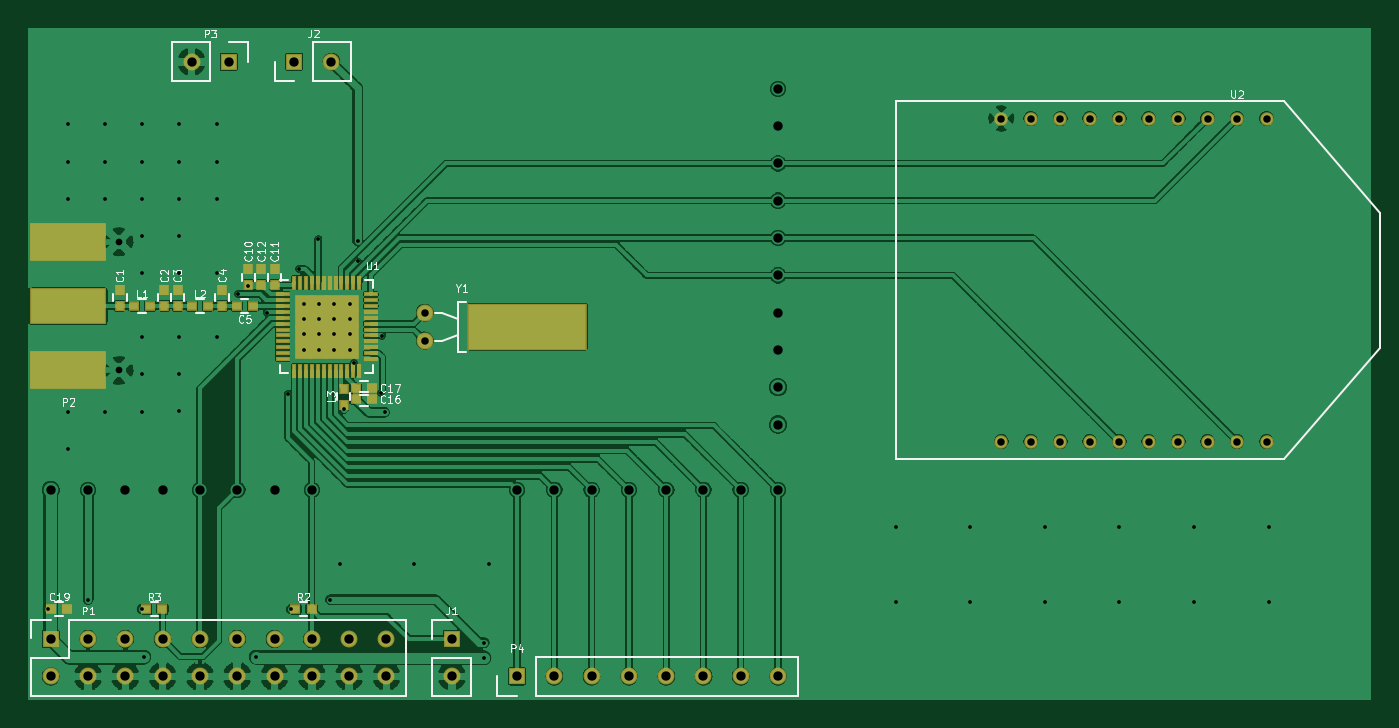
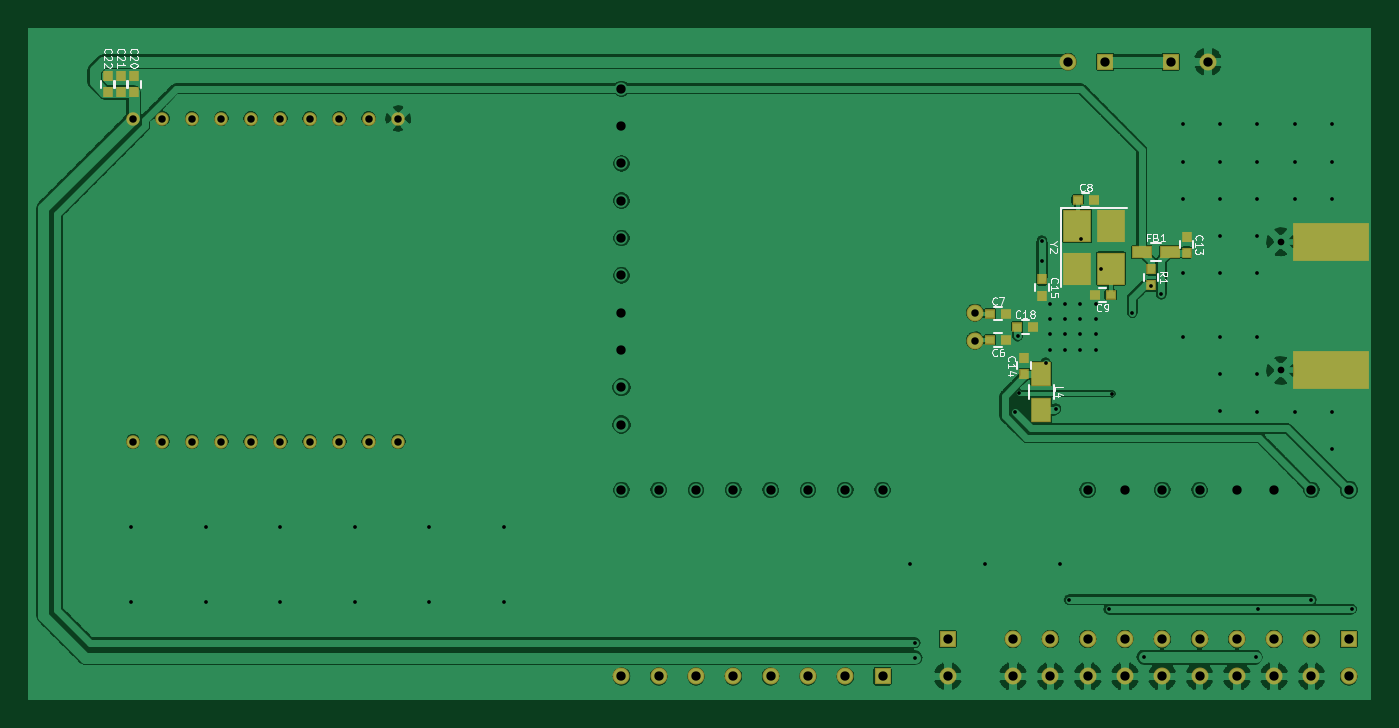
Circuit board: 7 layer files. Board 91.3 x 45.6 mm.
- bottom_copper: base-B.Cu.gbr (172190 bytes)
- bottom_mask: base-B.Mask.gbr (2185 bytes)
- bottom_silk: base-B.SilkS.gbr (10781 bytes)
- top_copper: base-F.Cu.gbr (258653 bytes)
- top_mask: base-F.Mask.gbr (3508 bytes)
- top_silk: base-F.SilkS.gbr (14106 bytes)
- drill: base.drl (2050 bytes)

=== bottom_copper: base-B.Cu.gbr (172190 bytes, source omitted) ===
=== bottom_mask: base-B.Mask.gbr ===
*
%LPD*%
%LNbase-B.Mask*%
%FSLAX25Y25*%
%MOIN*%
%AD*%
%AD*%
%ADD31C,0.036*%
%ADD32R,0.076866142X0.088677165*%
%ADD33R,0.029622047X0.025685039*%
%ADD34R,0.025685039X0.029622047*%
%ADD35R,0.206X0.101275591*%
%ADD36R,0.053244094X0.035527559*%
%ADD37R,0.045370079X0.045370079*%
%ADD38C,0.045370079*%
%ADD39R,0.055212598X0.065055118*%
G54D31*
%SRX1Y1I0.0J0.0*%
G1X260850Y69200D3*
G1X300350Y69200D3*
G1X308250Y69200D3*
G1X316150Y69200D3*
G1X324050Y69200D3*
G1X331950Y69200D3*
G1X292450Y69200D3*
G1X284550Y69200D3*
G1X276650Y69200D3*
G1X268750Y69200D3*
G1X268750Y155800D3*
G1X276650Y155800D3*
G1X284550Y155800D3*
G1X292450Y155800D3*
G1X331950Y155800D3*
G1X324050Y155800D3*
G1X316150Y155800D3*
G1X308250Y155800D3*
G1X300350Y155800D3*
G1X260850Y155800D3*
G54D32*
G1X78778Y126959D3*
G1X78778Y115541D3*
G1X69722Y115541D3*
G1X69722Y126959D3*
G54D33*
G1X102165Y96500D3*
G1X97835Y96500D3*
G1X102165Y103500D3*
G1X97835Y103500D3*
G1X78665Y134000D3*
G1X74335Y134000D3*
G1X69835Y108500D3*
G1X74165Y108500D3*
G54D34*
G1X49500Y119835D3*
G1X49500Y124165D3*
G1X93000Y87335D3*
G1X93000Y91665D3*
G1X88250Y112665D3*
G1X88250Y108335D3*
G54D33*
G1X94915Y100000D3*
G1X90585Y100000D3*
G54D34*
G1X331750Y162835D3*
G1X331750Y167165D3*
G1X335250Y162835D3*
G1X335250Y167165D3*
G1X338750Y162835D3*
G1X338750Y167165D3*
G1X59000Y115365D3*
G1X59000Y111035D3*
G54D35*
G1X10728Y122744D3*
G1X10728Y88256D3*
G54D36*
G1X61490Y120000D3*
G1X54010Y120000D3*
G54D37*
G1X113500Y16250D3*
G54D38*
G1X113500Y6250D3*
G54D37*
G1X71250Y171000D3*
G54D38*
G1X81250Y171000D3*
G54D39*
G1X88500Y77579D3*
G1X88500Y87421D3*
G54D37*
G1X6000Y16250D3*
G54D38*
G1X6000Y6250D3*
G1X16000Y16250D3*
G1X16000Y6250D3*
G1X26000Y16250D3*
G1X26000Y6250D3*
G1X36000Y16250D3*
G1X36000Y6250D3*
G1X46000Y16250D3*
G1X46000Y6250D3*
G1X56000Y16250D3*
G1X56000Y6250D3*
G1X66000Y16250D3*
G1X66000Y6250D3*
G1X76000Y16250D3*
G1X76000Y6250D3*
G1X86000Y16250D3*
G1X86000Y6250D3*
G1X96000Y16250D3*
G1X96000Y6250D3*
G54D37*
G1X53750Y171000D3*
G54D38*
G1X43750Y171000D3*
G54D37*
G1X131000Y6250D3*
G54D38*
G1X141000Y6250D3*
G1X151000Y6250D3*
G1X161000Y6250D3*
G1X171000Y6250D3*
G1X181000Y6250D3*
G1X191000Y6250D3*
G1X201000Y6250D3*
G1X106250Y96250D3*
G1X106250Y103730D3*
M2*

=== bottom_silk: base-B.SilkS.gbr (10781 bytes, source omitted) ===
=== top_copper: base-F.Cu.gbr (258653 bytes, source omitted) ===
=== top_mask: base-F.Mask.gbr ===
*
%LPD*%
%LNbase-F.Mask*%
%FSLAX25Y25*%
%MOIN*%
%AD*%
%AD*%
%ADD31C,0.036*%
%ADD33R,0.029622047X0.025685039*%
%ADD34R,0.025685039X0.029622047*%
%ADD35R,0.206X0.101275591*%
%ADD37R,0.045370079X0.045370079*%
%ADD38C,0.045370079*%
%ADD49R,0.206X0.09615748*%
%ADD50R,0.037496063X0.013874016*%
%ADD51R,0.013874016X0.037496063*%
%ADD52R,0.047338583X0.047338583*%
%ADD53R,0.32096063X0.124110236*%
G54D33*
%SRX1Y1I0.0J0.0*%
G1X87835Y83500D3*
G1X92165Y83500D3*
G54D31*
G1X260850Y69200D3*
G1X300350Y69200D3*
G1X308250Y69200D3*
G1X316150Y69200D3*
G1X324050Y69200D3*
G1X331950Y69200D3*
G1X292450Y69200D3*
G1X284550Y69200D3*
G1X276650Y69200D3*
G1X268750Y69200D3*
G1X268750Y155800D3*
G1X276650Y155800D3*
G1X284550Y155800D3*
G1X292450Y155800D3*
G1X331950Y155800D3*
G1X324050Y155800D3*
G1X316150Y155800D3*
G1X308250Y155800D3*
G1X300350Y155800D3*
G1X260850Y155800D3*
G54D34*
G1X24500Y105585D3*
G1X24500Y109915D3*
G1X36500Y105585D3*
G1X36500Y109915D3*
G1X40000Y105585D3*
G1X40000Y109915D3*
G1X52000Y105585D3*
G1X52000Y109915D3*
G54D33*
G1X60165Y105500D3*
G1X55835Y105500D3*
G54D34*
G1X59000Y111035D3*
G1X59000Y115365D3*
G1X66000Y111085D3*
G1X66000Y115415D3*
G1X62500Y111085D3*
G1X62500Y115415D3*
G54D33*
G1X87835Y80500D3*
G1X92165Y80500D3*
G1X6085Y24250D3*
G1X10415Y24250D3*
G1X75915Y24250D3*
G1X71585Y24250D3*
G1X31585Y24250D3*
G1X35915Y24250D3*
G1X28335Y105500D3*
G1X32665Y105500D3*
G1X43835Y105500D3*
G1X48165Y105500D3*
G54D34*
G1X84500Y83415D3*
G1X84500Y79085D3*
G54D49*
G1X10728Y105500D3*
G54D35*
G1X10728Y122744D3*
G1X10728Y88256D3*
G54D37*
G1X113500Y16250D3*
G54D38*
G1X113500Y6250D3*
G54D37*
G1X71250Y171000D3*
G54D38*
G1X81250Y171000D3*
G54D37*
G1X6000Y16250D3*
G54D38*
G1X6000Y6250D3*
G1X16000Y16250D3*
G1X16000Y6250D3*
G1X26000Y16250D3*
G1X26000Y6250D3*
G1X36000Y16250D3*
G1X36000Y6250D3*
G1X46000Y16250D3*
G1X46000Y6250D3*
G1X56000Y16250D3*
G1X56000Y6250D3*
G1X66000Y16250D3*
G1X66000Y6250D3*
G1X76000Y16250D3*
G1X76000Y6250D3*
G1X86000Y16250D3*
G1X86000Y6250D3*
G1X96000Y16250D3*
G1X96000Y6250D3*
G54D37*
G1X53750Y171000D3*
G54D38*
G1X43750Y171000D3*
G54D37*
G1X131000Y6250D3*
G54D38*
G1X141000Y6250D3*
G1X151000Y6250D3*
G1X161000Y6250D3*
G1X171000Y6250D3*
G1X181000Y6250D3*
G1X191000Y6250D3*
G1X201000Y6250D3*
G54D50*
G1X68189Y108661D3*
G1X68189Y107087D3*
G1X68189Y105512D3*
G1X68189Y103937D3*
G1X68189Y102362D3*
G1X68189Y100787D3*
G1X68189Y99213D3*
G1X68189Y97638D3*
G1X68189Y96063D3*
G1X68189Y94488D3*
G1X68189Y92913D3*
G1X68189Y91339D3*
G54D51*
G1X71339Y88189D3*
G1X72913Y88189D3*
G1X74488Y88189D3*
G1X76063Y88189D3*
G1X77638Y88189D3*
G1X79213Y88189D3*
G1X80787Y88189D3*
G1X82362Y88189D3*
G1X83937Y88189D3*
G1X85512Y88189D3*
G1X87087Y88189D3*
G1X88661Y88189D3*
G54D50*
G1X91811Y91339D3*
G1X91811Y92913D3*
G1X91811Y94488D3*
G1X91811Y96063D3*
G1X91811Y97638D3*
G1X91811Y99213D3*
G1X91811Y100787D3*
G1X91811Y102362D3*
G1X91811Y103937D3*
G1X91811Y105512D3*
G1X91811Y107087D3*
G1X91811Y108661D3*
G54D51*
G1X88661Y111811D3*
G1X87087Y111811D3*
G1X85512Y111811D3*
G1X83937Y111811D3*
G1X82362Y111811D3*
G1X80787Y111811D3*
G1X79213Y111811D3*
G1X77638Y111811D3*
G1X76063Y111811D3*
G1X74488Y111811D3*
G1X72913Y111811D3*
G1X71339Y111811D3*
G54D52*
G1X86201Y93799D3*
G1X86201Y97933D3*
G1X86201Y102067D3*
G1X86201Y106201D3*
G1X82067Y93799D3*
G1X82067Y97933D3*
G1X82067Y102067D3*
G1X82067Y106201D3*
G1X77933Y93799D3*
G1X77933Y97933D3*
G1X77933Y102067D3*
G1X77933Y106201D3*
G1X73799Y93799D3*
G1X73799Y97933D3*
G1X73799Y102067D3*
G1X73799Y106201D3*
G54D38*
G1X106250Y96250D3*
G1X106250Y103730D3*
G54D53*
G1X133809Y99990D3*
M2*

=== top_silk: base-F.SilkS.gbr (14106 bytes, source omitted) ===
=== drill: base.drl ===
M48
INCH,TZ
FMAT,2
ICI,OFF
T01C.01
T02C.018
T03C.02
T04C.02
T05C.025
T06C.025
%
T01
G05
X525Y2425
X1600Y2675
X1050Y6725
X1050Y7725
X1050Y13425
X1050Y14425
X1050Y15425
X3100Y1140
X3040Y2420
X3050Y7725
X2050Y7725
X2050Y13425
X2050Y14425
X2050Y15425
X4050Y8725
X4050Y7750
X3050Y8725
X3050Y9725
X3050Y11425
X3050Y12425
X3050Y13425
X3050Y14425
X3050Y15425
X4050Y9725
X5050Y9725
X4050Y11425
X4050Y12425
X4050Y13425
X4050Y14425
X4050Y15425
X6100Y1140
X6400Y10375
X5625Y10875
X5900Y11103
X5050Y11425
X5050Y13425
X5050Y14425
X5050Y15425
X6950Y8200
X7040Y2420
X8100Y2675
X8350Y3625
X7793Y9380
X8207Y9380
X7380Y9380
X7380Y9793
X8207Y9793
X7793Y9793
X7380Y10207
X8207Y10207
X7793Y10207
X8207Y10620
X7380Y10620
X7793Y10620
X7250Y11550
X8450Y7800
X8725Y9025
X8620Y9380
X8620Y9793
X8620Y10207
X8620Y10620
X7775Y12350
X9550Y7700
X9450Y8225
X9475Y9750
X8825Y11750
X8825Y12300
X10350Y3625
X12220Y1125
X12225Y1525
X12350Y3625
X23250Y4625
X23250Y2625
X25250Y2625
X25250Y4625
X27250Y4625
X27250Y2625
X29250Y2625
X29250Y4625
X31250Y4625
X31250Y2625
X33250Y2625
X33250Y4625
T02
X2427Y8826
X2427Y12274
T03
X10625Y9625
X10625Y10373
T04
X26085Y6920
X26875Y6920
X26875Y15580
X26085Y15580
X29245Y6920
X27665Y6920
X28455Y6920
X27665Y15580
X29245Y15580
X28455Y15580
X30035Y6920
X30825Y6920
X30825Y15580
X30035Y15580
X31615Y6920
X32405Y6920
X32405Y15580
X31615Y15580
X33195Y15580
X33195Y6920
T05
X1600Y5625
X5600Y5625
X4600Y5625
X7600Y5625
X14100Y5625
X13100Y5625
X15100Y5625
X16100Y5625
X17100Y5625
X18100Y5625
X20100Y5625
X19100Y5625
X20100Y11375
X20100Y12375
X20100Y13375
X20100Y14375
X20100Y16375
T06
X600Y625
X600Y1625
X600Y5625
X3600Y625
X1600Y625
X2600Y625
X1600Y1625
X3600Y1625
X2600Y1625
X3600Y5625
X2600Y5625
X4600Y1625
X4600Y625
X4375Y17100
X5375Y17100
X5600Y625
X6600Y625
X5600Y1625
X6600Y1625
X7600Y625
X8600Y625
X7600Y1625
X8600Y1625
X6600Y5625
X7125Y17100
X8125Y17100
X9600Y1625
X9600Y625
X11350Y625
X11350Y1625
X14100Y625
X13100Y625
X15100Y625
X16100Y625
X17100Y625
X19100Y625
X18100Y625
X20100Y625
X20100Y7375
X20100Y8375
X20100Y9375
X20100Y10375
X20100Y15375
M30
